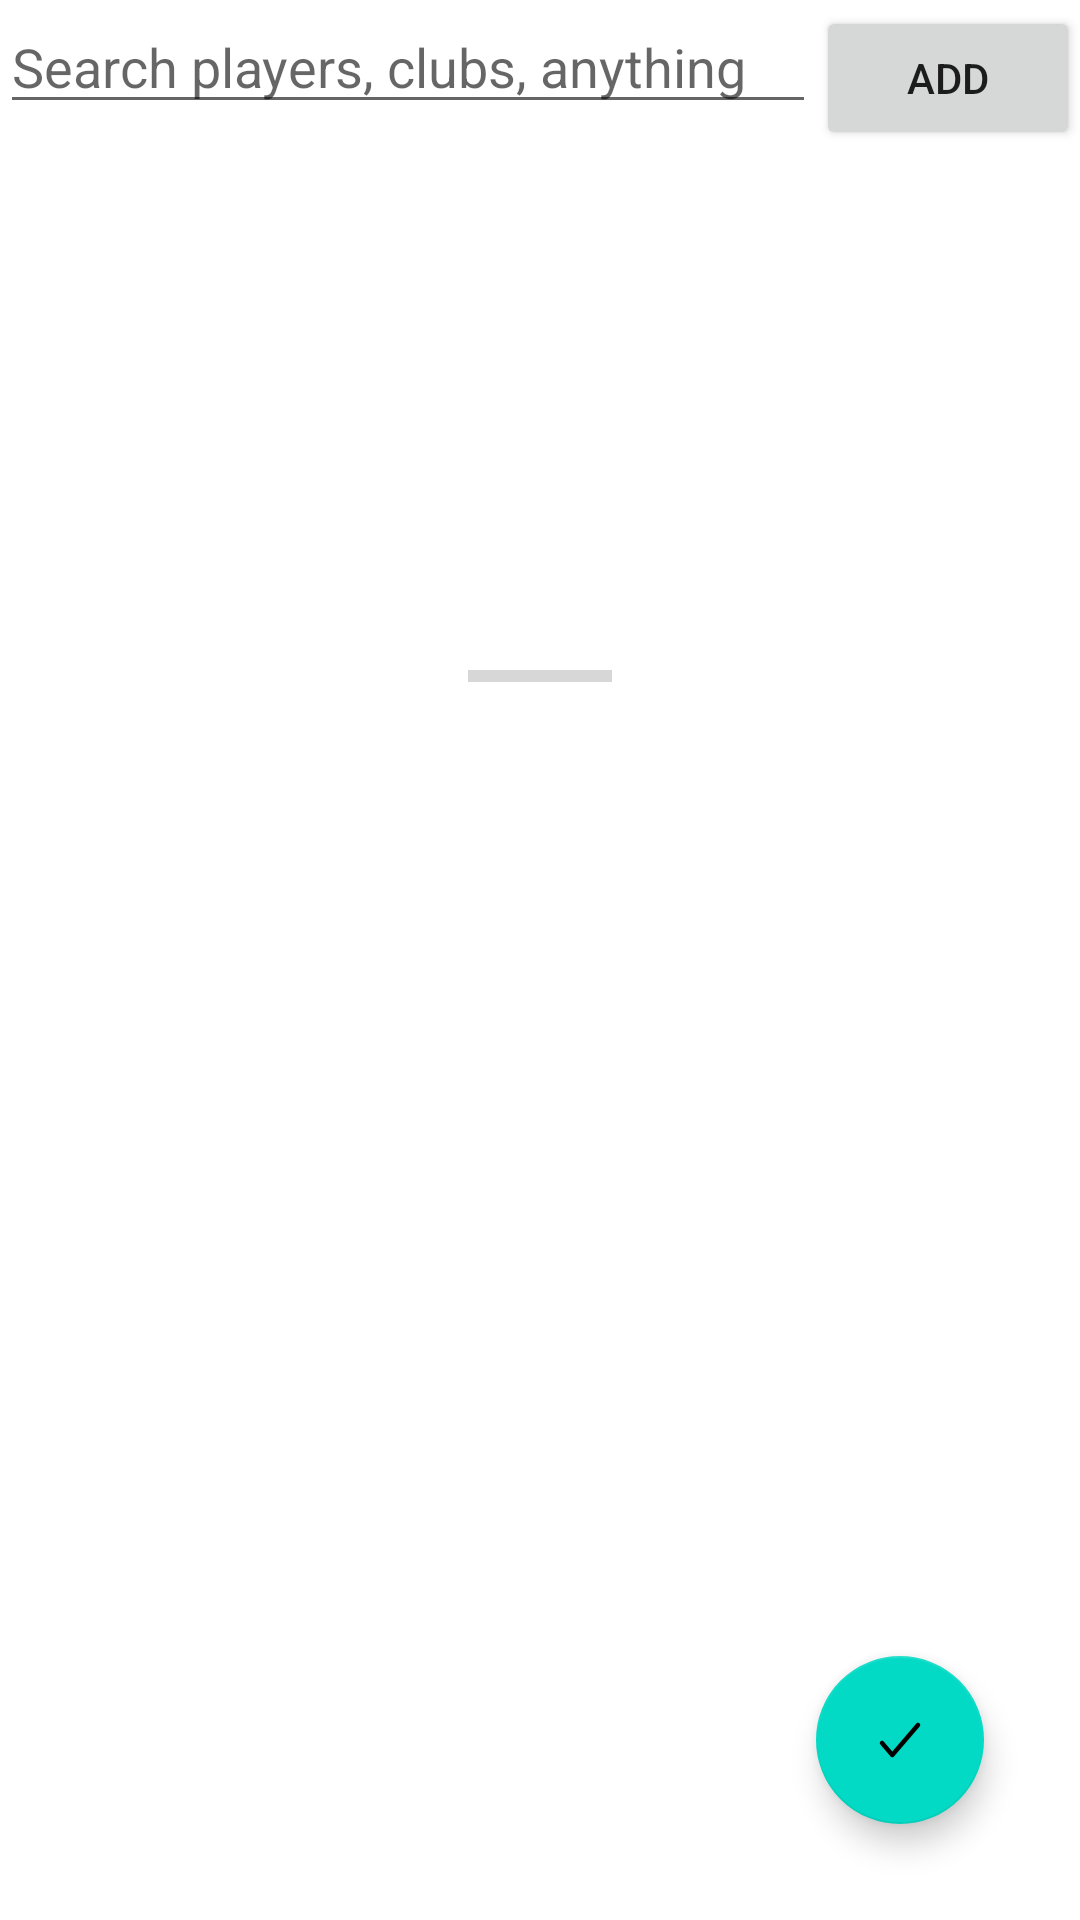

Reconstruct the res/layout file that produces this screen, plus the resources it refers to.
<!-- AndroidManifest.xml: application theme Theme.DreamPitch -->
<!-- res/layout/select_player_fragment.xml -->
<?xml version="1.0" encoding="utf-8"?>
<androidx.constraintlayout.widget.ConstraintLayout xmlns:android="http://schemas.android.com/apk/res/android"
    xmlns:app="http://schemas.android.com/apk/res-auto"
    xmlns:tools="http://schemas.android.com/tools"
    android:layout_width="match_parent"
    android:layout_height="match_parent">

    <EditText
        android:id="@+id/playerSearchEditText"
        android:layout_width="0dp"
        android:layout_height="wrap_content"
        android:ems="10"
        android:hint="Search players, clubs, anything"
        android:inputType="textPersonName"
        app:layout_constraintEnd_toStartOf="@+id/add_button"
        app:layout_constraintStart_toStartOf="parent"
        app:layout_constraintTop_toTopOf="parent" />

    <androidx.recyclerview.widget.RecyclerView
        android:id="@+id/playerSearchRecyclerView"
        android:layout_width="0dp"
        android:layout_height="0dp"
        app:layout_constraintBottom_toBottomOf="parent"
        app:layout_constraintEnd_toEndOf="parent"
        app:layout_constraintHorizontal_bias="0.0"
        app:layout_constraintStart_toStartOf="parent"
        app:layout_constraintTop_toBottomOf="@+id/playerSearchEditText"
        app:layout_constraintVertical_bias="1.0" />

    <com.google.android.material.floatingactionbutton.FloatingActionButton
        android:id="@+id/floatingActionButton"
        android:layout_width="wrap_content"
        android:layout_height="wrap_content"
        android:layout_marginEnd="32dp"
        android:layout_marginBottom="32dp"
        android:clickable="true"
        app:layout_constraintBottom_toBottomOf="parent"
        app:layout_constraintEnd_toEndOf="parent"
        app:srcCompat="@drawable/tick_svgrepo_com__1_" />

    <Button
        android:id="@+id/add_button"
        android:layout_width="wrap_content"
        android:layout_height="wrap_content"
        android:layout_marginTop="2dp"
        android:text="Add"
        app:layout_constraintEnd_toEndOf="parent"
        app:layout_constraintTop_toTopOf="parent" />

    <ProgressBar
        android:id="@+id/playerSelectProgressBar"
        style="?android:attr/progressBarStyleHorizontal"
        android:layout_width="wrap_content"
        android:layout_height="wrap_content"
        app:layout_constraintBottom_toBottomOf="@+id/playerSearchRecyclerView"
        app:layout_constraintEnd_toEndOf="@+id/playerSearchRecyclerView"
        app:layout_constraintStart_toStartOf="@+id/playerSearchRecyclerView"
        app:layout_constraintTop_toBottomOf="@+id/playerSearchEditText"
        app:layout_constraintVertical_bias="0.302" />

</androidx.constraintlayout.widget.ConstraintLayout>
<!-- resources referenced by this layout -->
<resources>
  <!-- drawable tick_svgrepo_com__1_ (drawable) -->
  <vector xmlns:android="http://schemas.android.com/apk/res/android"
      android:width="24dp"
      android:height="24dp"
      android:viewportWidth="24"
      android:viewportHeight="24">
    <path
        android:pathData="M18,7L9.4286,17L6,13"
        android:strokeLineJoin="round"
        android:strokeWidth="1.5"
        android:fillColor="#00000000"
        android:strokeColor="#363853"
        android:strokeLineCap="round"/>
  </vector>
  <style name="Theme.DreamPitch" parent="Theme.MaterialComponents.DayNight.NoActionBar">
          
          <item name="colorPrimary">@color/purple_500</item>
          <item name="colorPrimaryVariant">@color/purple_700</item>
          <item name="colorOnPrimary">@color/white</item>
          
          <item name="colorSecondary">@color/teal_200</item>
          <item name="colorSecondaryVariant">@color/teal_700</item>
          <item name="colorOnSecondary">@color/black</item>
          
          <item name="android:statusBarColor" tools:targetApi="l">?attr/colorPrimaryVariant</item>
          
      </style>
  <!-- not gathered from this repository: default colours our renderer supplied (Android Studio template values) -->
  <color name="purple_500">#FF6200EE</color>
  <color name="purple_700">#FF3700B3</color>
  <color name="teal_200">#FF03DAC5</color>
  <color name="teal_700">#FF018786</color>
  <color name="black">#FF000000</color>
  <color name="white">#FFFFFFFF</color>
</resources>
